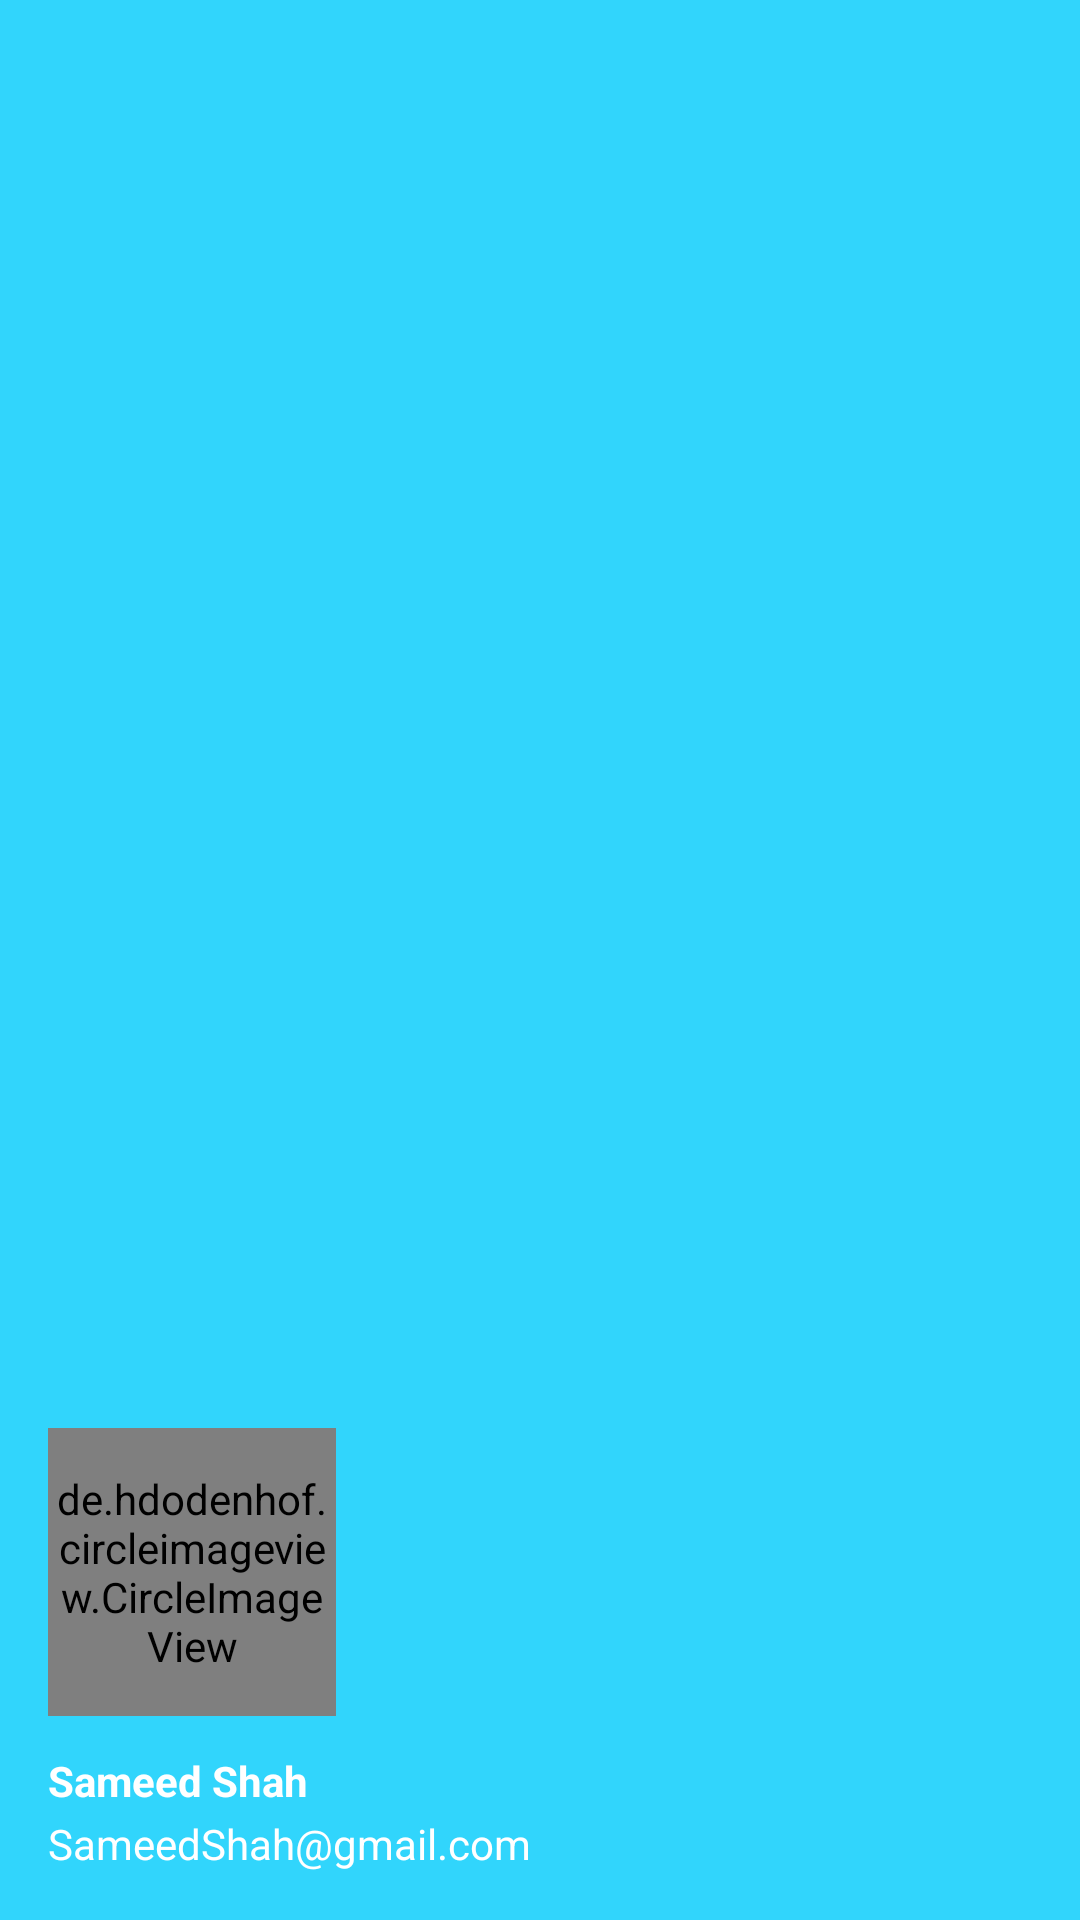

This screen was rendered from an Android layout file. Write that file and the resources it references.
<!-- AndroidManifest.xml: application theme AppTheme -->
<!-- res/layout/header_layout.xml -->
<?xml version="1.0" encoding="utf-8"?>
<LinearLayout
    xmlns:android="http://schemas.android.com/apk/res/android"
    android:layout_width="match_parent"
    android:layout_height="wrap_content"
    android:padding="16dp"
    android:theme="@style/ThemeOverlay.AppCompat.Dark"
    android:gravity="bottom"
    android:background="@color/blue_theme"
    android:orientation="vertical">


    <de.hdodenhof.circleimageview.CircleImageView
        xmlns:app="http://schemas.android.com/apk/res-auto"
        android:id="@+id/profile_image"
        android:layout_width="96dp"
        android:layout_height="96dp"
        android:src="@drawable/dummy_photo"
        app:civ_border_width="2dp"
        app:civ_border_color="@color/white"/>

    <TextView
    android:layout_width="wrap_content"
    android:layout_height="wrap_content"
    android:text="Sameed Shah"
    android:textColor="@color/white"
    android:layout_marginTop="12dp"
    android:textStyle="bold"
    />
    <TextView
        android:layout_width="wrap_content"
        android:layout_height="wrap_content"
        android:text="SameedShah@gmail.com"
        android:textColor="@color/white"
        android:layout_marginTop="2dp"

        />

</LinearLayout>
<!-- resources referenced by this layout -->
<resources>
  <color name="blue_theme">#31D5FC</color>
  <color name="white">#FFFF</color>
  <!-- drawable dummy_photo: png bitmap (drawable-mdpi, 93819 bytes) -->
  <style name="AppTheme" parent="Theme.AppCompat.Light.NoActionBar">
          
          <item name="colorPrimary">@color/colorPrimary</item>
          <item name="colorPrimaryDark">@color/colorPrimaryDark</item>
          <item name="colorAccent">@color/colorAccent</item>
      </style>
  <color name="colorPrimary">#31D5FC</color>
  <color name="colorPrimaryDark">#00574B</color>
  <color name="colorAccent">#FF009D</color>
</resources>
